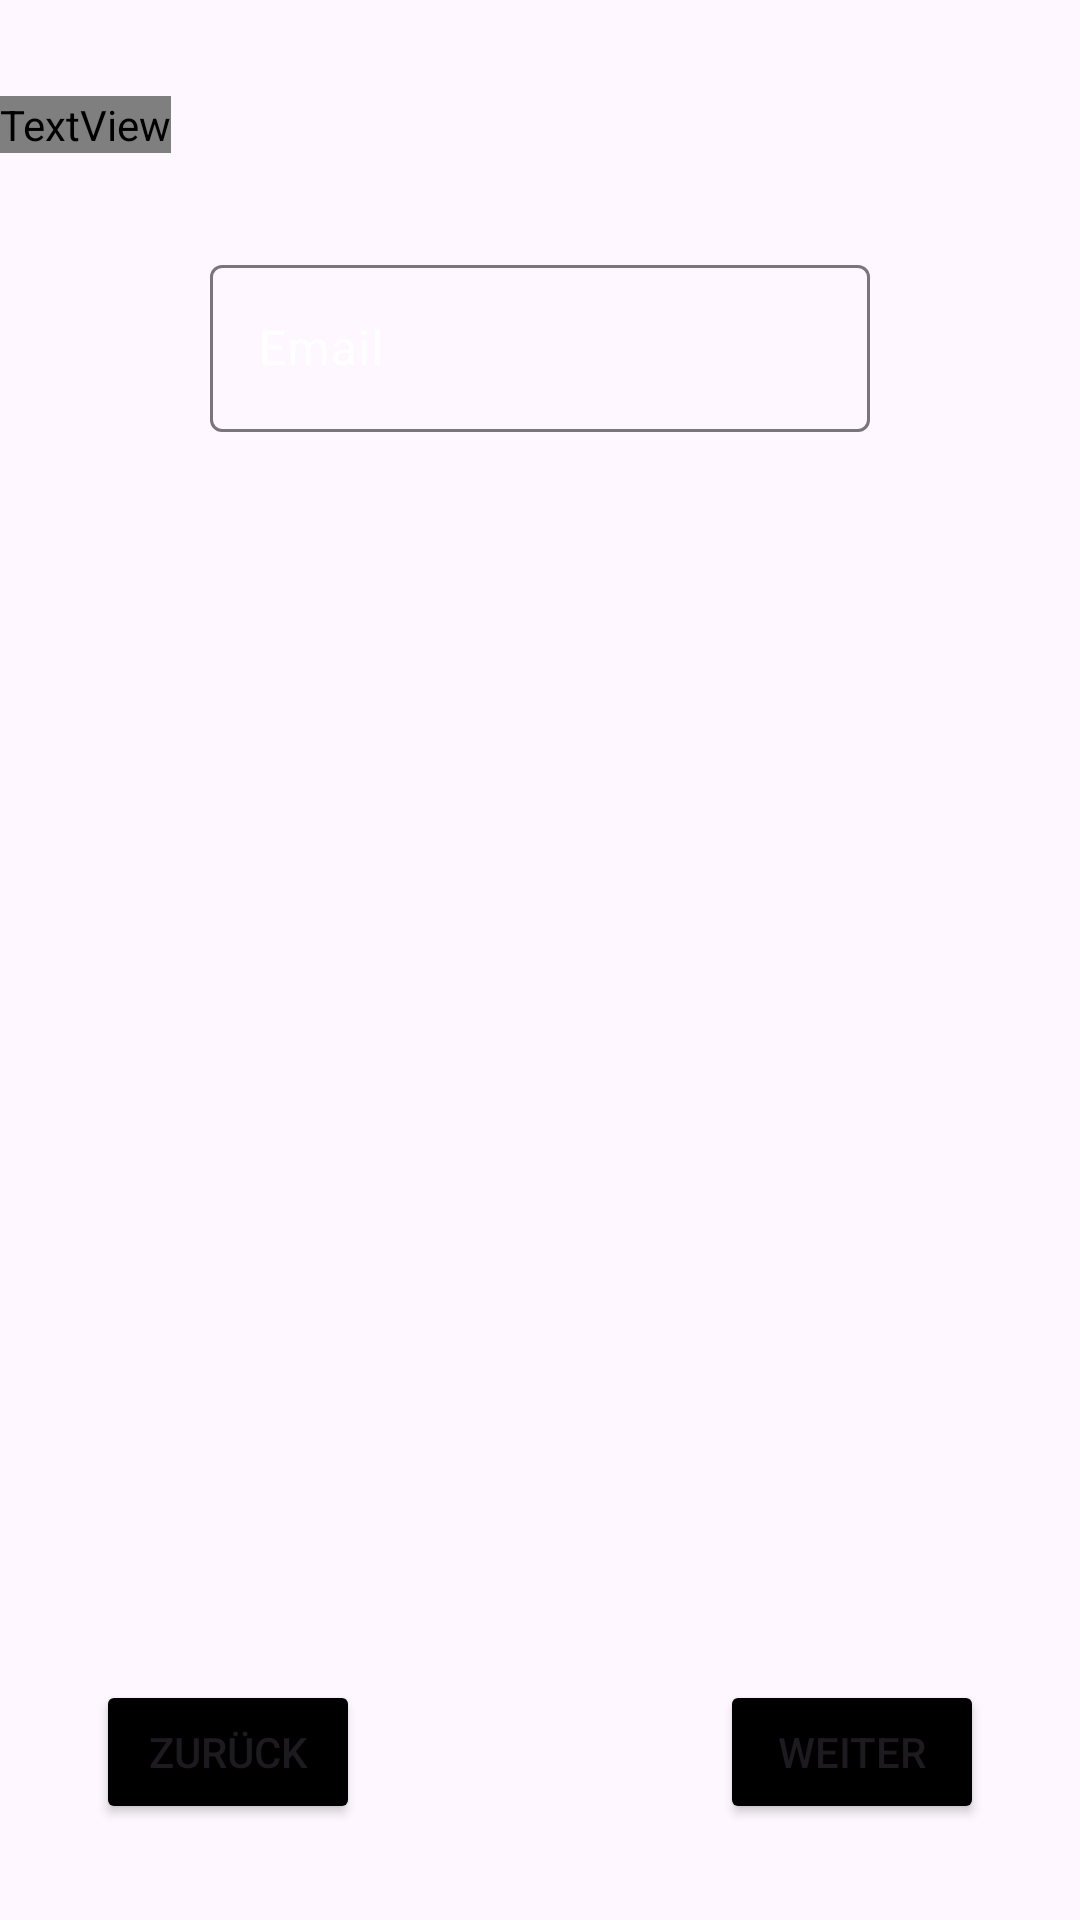

Android layout source for this screen:
<!-- AndroidManifest.xml: application theme Theme.ImperiumGym -->
<!-- res/layout/fragment_register_email.xml -->
<?xml version="1.0" encoding="utf-8"?>
<androidx.constraintlayout.widget.ConstraintLayout xmlns:android="http://schemas.android.com/apk/res/android"
    xmlns:app="http://schemas.android.com/apk/res-auto"
    xmlns:tools="http://schemas.android.com/tools"
    android:id="@+id/frameLayout5"
    android:layout_width="match_parent"
    android:layout_height="match_parent"
    tools:context=".ui.RegisterEmailFragment">

    <ImageView
        android:id="@+id/imageView4"
        android:layout_width="match_parent"
        android:layout_height="match_parent"
        android:scaleType="centerCrop"
        tools:ignore="contentDescription"
        android:src="@drawable/backgroundtwo"
        app:layout_constraintBottom_toBottomOf="parent"
        app:layout_constraintEnd_toEndOf="parent"
        app:layout_constraintHorizontal_bias="0.0"
        app:layout_constraintStart_toStartOf="parent"
        app:layout_constraintTop_toTopOf="parent"
        app:layout_constraintVertical_bias="0.0" />

    <TextView
        android:id="@+id/textView2"
        android:layout_width="wrap_content"
        android:layout_height="wrap_content"
        android:layout_marginTop="32dp"
        android:fontFamily="@font/playfair_display"
        android:text="@string/bitte_gebe_deine_email_ein_spartaner"
        android:textColor="@color/white"
        android:textSize="30sp"
        android:textStyle="bold"
        app:layout_constraintEnd_toEndOf="parent"
        app:layout_constraintHorizontal_bias="0.0"
        app:layout_constraintStart_toStartOf="parent"
        app:layout_constraintTop_toTopOf="parent" />

    <Button
        android:id="@+id/weiter3BTN"
        android:layout_width="wrap_content"
        android:layout_height="wrap_content"
        android:layout_marginEnd="32dp"
        android:layout_marginBottom="32dp"
        android:text="@string/weiter"
        android:backgroundTint="@color/black"
        app:layout_constraintBottom_toBottomOf="parent"
        app:layout_constraintEnd_toEndOf="parent" />

    <Button
        android:id="@+id/zurueck3BTN"
        android:layout_width="wrap_content"
        android:layout_height="wrap_content"
        android:layout_marginStart="32dp"
        android:layout_marginBottom="32dp"
        android:backgroundTint="@color/black"
        android:text="@string/zur_ck"
        app:layout_constraintBottom_toBottomOf="parent"
        app:layout_constraintStart_toStartOf="parent" />

    <com.google.android.material.textfield.TextInputLayout
        android:id="@+id/editTextText4"
        android:layout_width="220dp"
        android:layout_height="wrap_content"
        android:layout_marginTop="32dp"
        android:ems="10"
        android:inputType="text"
        android:textColorHint="@color/white"
        android:hint="@string/email"
        app:layout_constraintEnd_toEndOf="parent"
        app:layout_constraintStart_toStartOf="parent"
        app:layout_constraintTop_toBottomOf="@+id/textView2" >

        <com.google.android.material.textfield.TextInputEditText
            android:id="@+id/emailET"
            android:layout_width="match_parent"
            android:layout_height="wrap_content"/>
    </com.google.android.material.textfield.TextInputLayout>
</androidx.constraintlayout.widget.ConstraintLayout>
<!-- resources referenced by this layout -->
<resources>
  <string name="bitte_gebe_deine_email_ein_spartaner">Bitte gebe deine Email ein, Spartaner</string>
  <string name="email">Email</string>
  <string name="weiter">weiter</string>
  <string name="zur_ck">zurück</string>
  <style name="Theme.ImperiumGym" parent="Base.Theme.ImperiumGym" />
  <style name="Base.Theme.ImperiumGym" parent="Theme.Material3.DayNight.NoActionBar">
          
          <item name="colorPrimary">@color/white</item>
      </style>
  <!-- not gathered from this repository: default colours our renderer supplied (Android Studio template values) -->
  <color name="black">#FF000000</color>
  <color name="white">#FFFFFFFF</color>
</resources>
